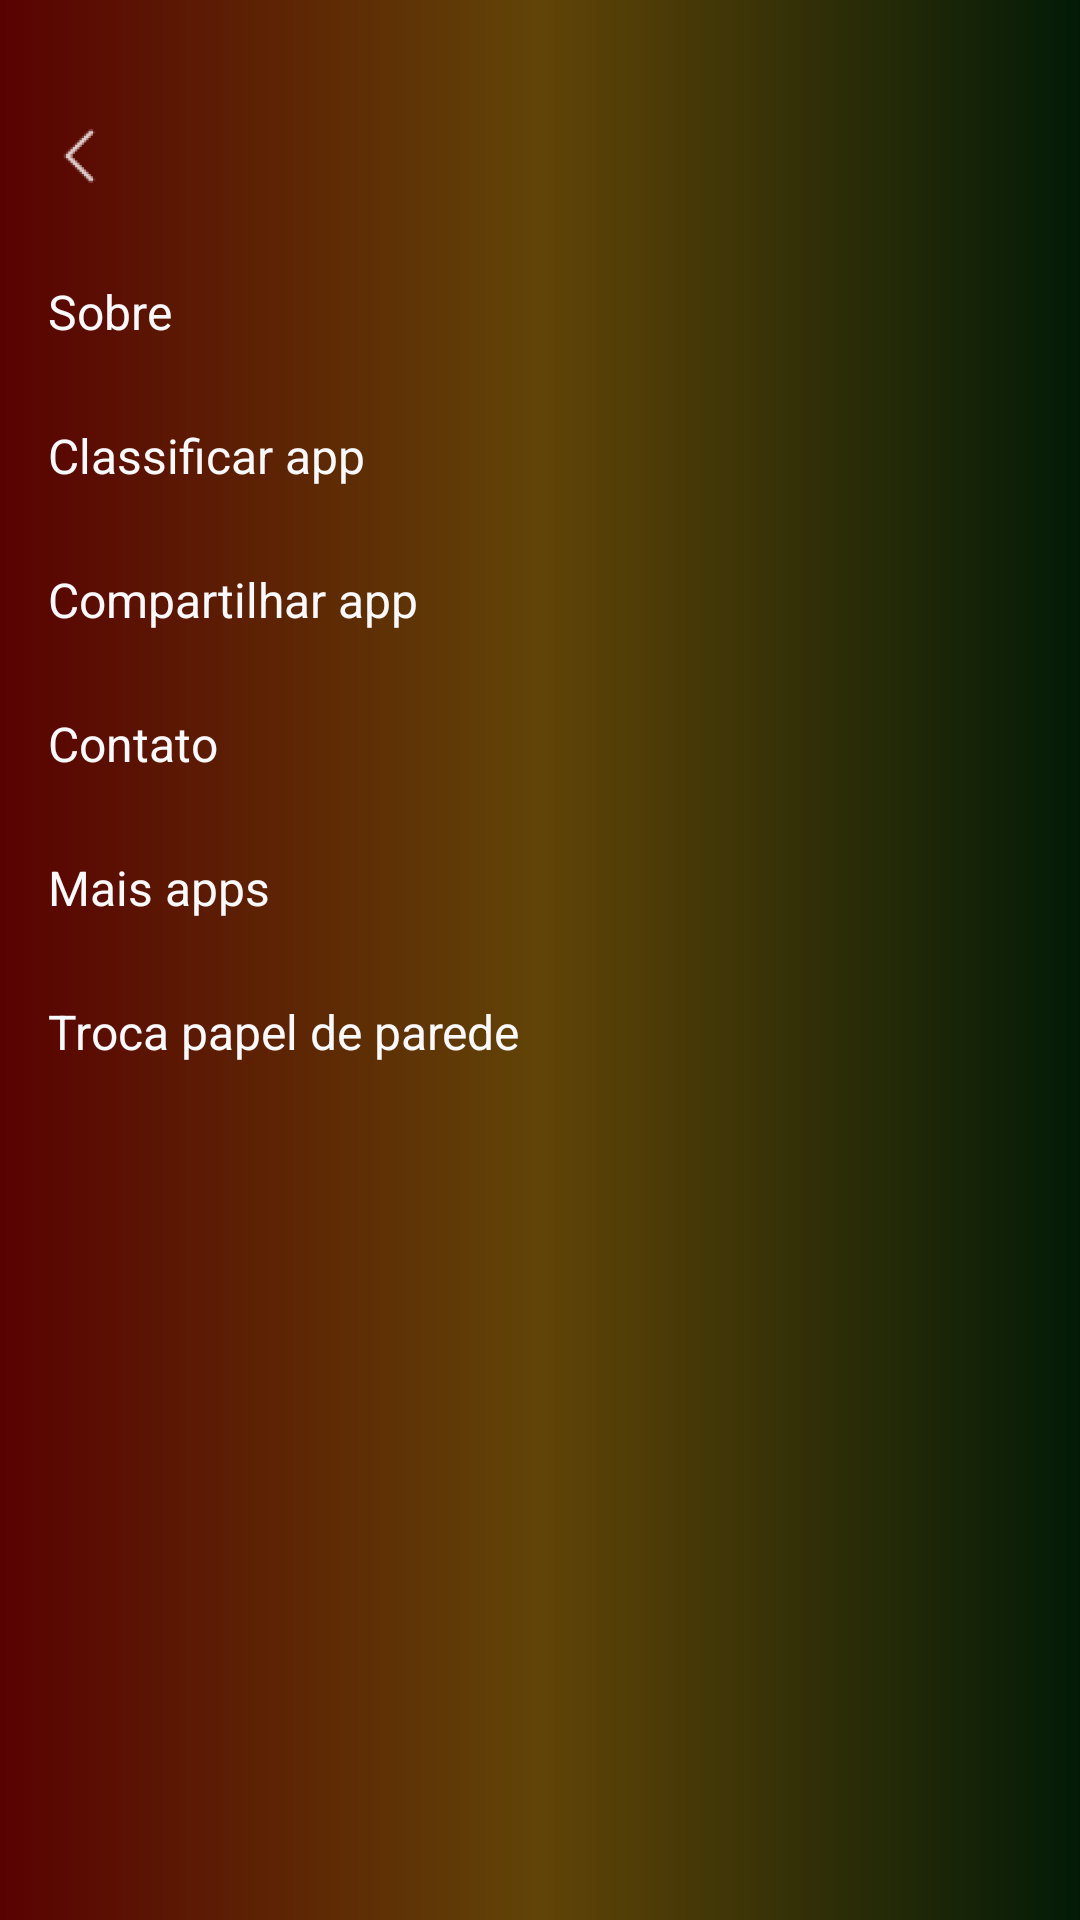

Android layout source for this screen:
<!-- AndroidManifest.xml: application theme AppTheme -->
<!-- res/layout/menu_hamburger.xml -->
<?xml version="1.0" encoding="utf-8"?>
<androidx.coordinatorlayout.widget.CoordinatorLayout
    android:background="@drawable/background_reggae"
    xmlns:android="http://schemas.android.com/apk/res/android"
    android:layout_width="match_parent"
    android:layout_height="match_parent"
    android:id="@+id/menu_backgound"
    app:statusBarBackground="@color/colorStatuBar2"
    xmlns:app="http://schemas.android.com/apk/res-auto"
    tools:context=".MainActivity"
    xmlns:tools="http://schemas.android.com/tools">

    <androidx.core.widget.NestedScrollView
        android:background="@drawable/background_dark_translucido"
        android:layout_width="match_parent"
        android:layout_height="match_parent">
        <LinearLayout
            android:layout_width="match_parent"
            android:layout_height="match_parent"
            android:orientation="vertical">
            <View
                android:layout_width="0dp"
                android:layout_height="24dp"/>
            <androidx.appcompat.widget.Toolbar
                android:id="@+id/toolbar_menu"
                app:navigationIcon="@drawable/ic_action_back_toolbar"
                android:layout_width="match_parent"
                android:layout_height="wrap_content"/>

            <LinearLayout
                android:tag="key_sobre"
                android:onClick="onMenuItem"
                android:layout_width="match_parent"
                android:layout_height="48dp"
                android:clickable="true"
                android:gravity="center_vertical"
                android:focusable="true"
                android:foreground="?attr/selectableItemBackground">
                <TextView
                    android:textColor="@color/colorAccentGrey"
                    android:textSize="16dp"
                    android:layout_marginLeft="16dp"
                    android:layout_width="match_parent"
                    android:layout_height="wrap_content"
                    android:text="@string/about"/>
            </LinearLayout>
            <LinearLayout
                android:tag="key_rate"
                android:onClick="onMenuItem"
                android:layout_width="match_parent"
                android:layout_height="48dp"
                android:clickable="true"
                android:gravity="center_vertical"
                android:focusable="true"
                android:foreground="?attr/selectableItemBackground">
                <TextView
                    android:textColor="@color/colorAccentGrey"
                    android:textSize="16dp"
                    android:layout_marginLeft="16dp"
                    android:layout_width="match_parent"
                    android:layout_height="wrap_content"
                    android:text="@string/rate_app"/>
            </LinearLayout>
            <LinearLayout
                android:tag="key_share_app"
                android:onClick="onMenuItem"
                android:layout_width="match_parent"
                android:layout_height="48dp"
                android:clickable="true"
                android:gravity="center_vertical"
                android:focusable="true"
                android:foreground="?attr/selectableItemBackground">
                <TextView
                    android:textColor="@color/colorAccentGrey"
                    android:textSize="16dp"
                    android:layout_marginLeft="16dp"
                    android:layout_width="match_parent"
                    android:layout_height="wrap_content"
                    android:text="@string/share_app"/>
            </LinearLayout>
            <LinearLayout
                android:tag="key_contato"
                android:onClick="onMenuItem"
                android:layout_width="match_parent"
                android:layout_height="48dp"
                android:clickable="true"
                android:gravity="center_vertical"
                android:focusable="true"
                android:foreground="?attr/selectableItemBackground">
                <TextView
                    android:textColor="@color/colorAccentGrey"
                    android:textSize="16dp"
                    android:layout_marginLeft="16dp"
                    android:layout_width="match_parent"
                    android:layout_height="wrap_content"
                    android:text="@string/contact"/>
            </LinearLayout>
            <LinearLayout
                android:tag="key_mais_apps"
                android:onClick="onMenuItem"
                android:layout_width="match_parent"
                android:layout_height="48dp"
                android:clickable="true"
                android:gravity="center_vertical"
                android:focusable="true"
                android:foreground="?attr/selectableItemBackground">
                <TextView
                    android:textColor="@color/colorAccentGrey"
                    android:textSize="16dp"
                    android:layout_marginLeft="16dp"
                    android:layout_width="match_parent"
                    android:layout_height="wrap_content"
                    android:text="@string/more_app"/>
            </LinearLayout>
            <LinearLayout
                android:tag="key_changed_background"
                android:onClick="onMenuItem"
                android:layout_width="match_parent"
                android:layout_height="48dp"
                android:clickable="true"
                android:gravity="center_vertical"
                android:focusable="true"
                android:foreground="?attr/selectableItemBackground">
                <TextView
                    android:textColor="@color/colorAccentGrey"
                    android:textSize="16dp"
                    android:layout_marginLeft="16dp"
                    android:layout_width="match_parent"
                    android:layout_height="wrap_content"
                    android:text="@string/changed_background"/>
            </LinearLayout>
        </LinearLayout>
    </androidx.core.widget.NestedScrollView>

</androidx.coordinatorlayout.widget.CoordinatorLayout>
<!-- resources referenced by this layout -->
<resources>
  <color name="colorAccentGrey">#f9f9fb</color>
  <color name="colorStatuBar2">#480100</color>
  <!-- drawable background_dark_translucido (drawable) -->
  <?xml version="1.0" encoding="utf-8"?>
  <shape xmlns:android="http://schemas.android.com/apk/res/android">
  <solid android:color="#79000000"/>
  </shape>
  <!-- drawable background_reggae (drawable) -->
  <?xml version="1.0" encoding="utf-8"?>
  <shape xmlns:android="http://schemas.android.com/apk/res/android">
  <gradient android:endColor="#04330d"
      android:startColor="#a90303"
      android:centerColor="#b8810d"/>
  </shape>
  <!-- drawable ic_action_back_toolbar: png bitmap (drawable-hdpi, 411 bytes) -->
  <string name="about">Sobre</string>
  <string name="changed_background">Troca papel de parede</string>
  <string name="contact">Contato</string>
  <string name="more_app">Mais apps</string>
  <string name="rate_app">Classificar app</string>
  <string name="share_app">Compartilhar app</string>
  <style name="AppTheme" parent="Theme.AppCompat.Light.DarkActionBar">
        
        <item name="colorPrimary">@color/colorPrimary</item>
        <item name="colorPrimaryDark">@color/colorPrimaryDark</item>
        <item name="colorAccent">@color/colorAccent</item>
        <item name="android:windowContentTransitions">true</item>
        <item name="android:statusBarColor">@color/colorStatuBar2</item>
        <item name="android:windowLightStatusBar" tools:targetApi="m">false</item>
        <item name="android:navigationBarColor">@color/colorNavBar2</item>
        <item name="android:windowLightNavigationBar" tools:targetApi="o_mr1">false</item>
    </style>
  <color name="colorPrimary">#f9f9fb</color>
  <color name="colorPrimaryDark">#e4e8e9</color>
  <color name="colorAccent">#1070e0</color>
  <color name="colorNavBar2">#011501</color>
</resources>
